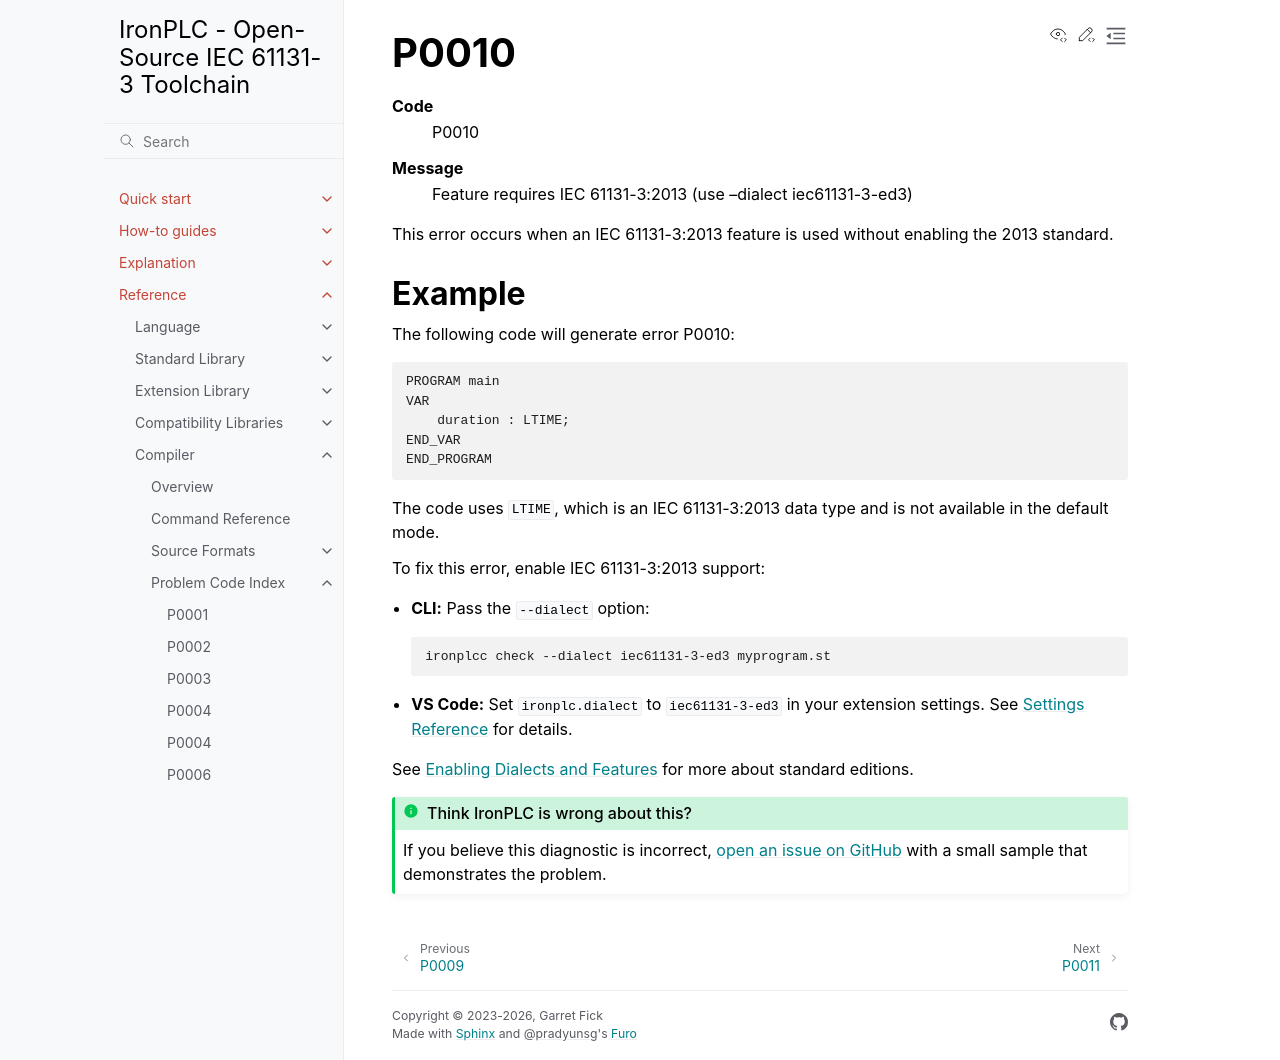

repository: ironplc/ironplc · page: reference/compiler/problems/P0010.html · generator: sphinx

=====
P0010
=====

.. problem-summary:: P0010

This error occurs when an IEC 61131-3:2013 feature is used without
enabling the 2013 standard.

Example
-------

The following code will generate error P0010:

.. code-block::

   PROGRAM main
   VAR
       duration : LTIME;
   END_VAR
   END_PROGRAM

The code uses :code:`LTIME`, which is an IEC 61131-3:2013 data type and is
not available in the default mode.

To fix this error, enable IEC 61131-3:2013 support:

* **CLI:** Pass the ``--dialect`` option:

  .. code-block:: bash

     ironplcc check --dialect iec61131-3-ed3 myprogram.st

* **VS Code:** Set :code:`ironplc.dialect` to :code:`iec61131-3-ed3` in your
  extension settings. See :doc:`/reference/editor/settings` for details.

See :doc:`/explanation/enabling-dialects-and-features` for more about standard editions.
